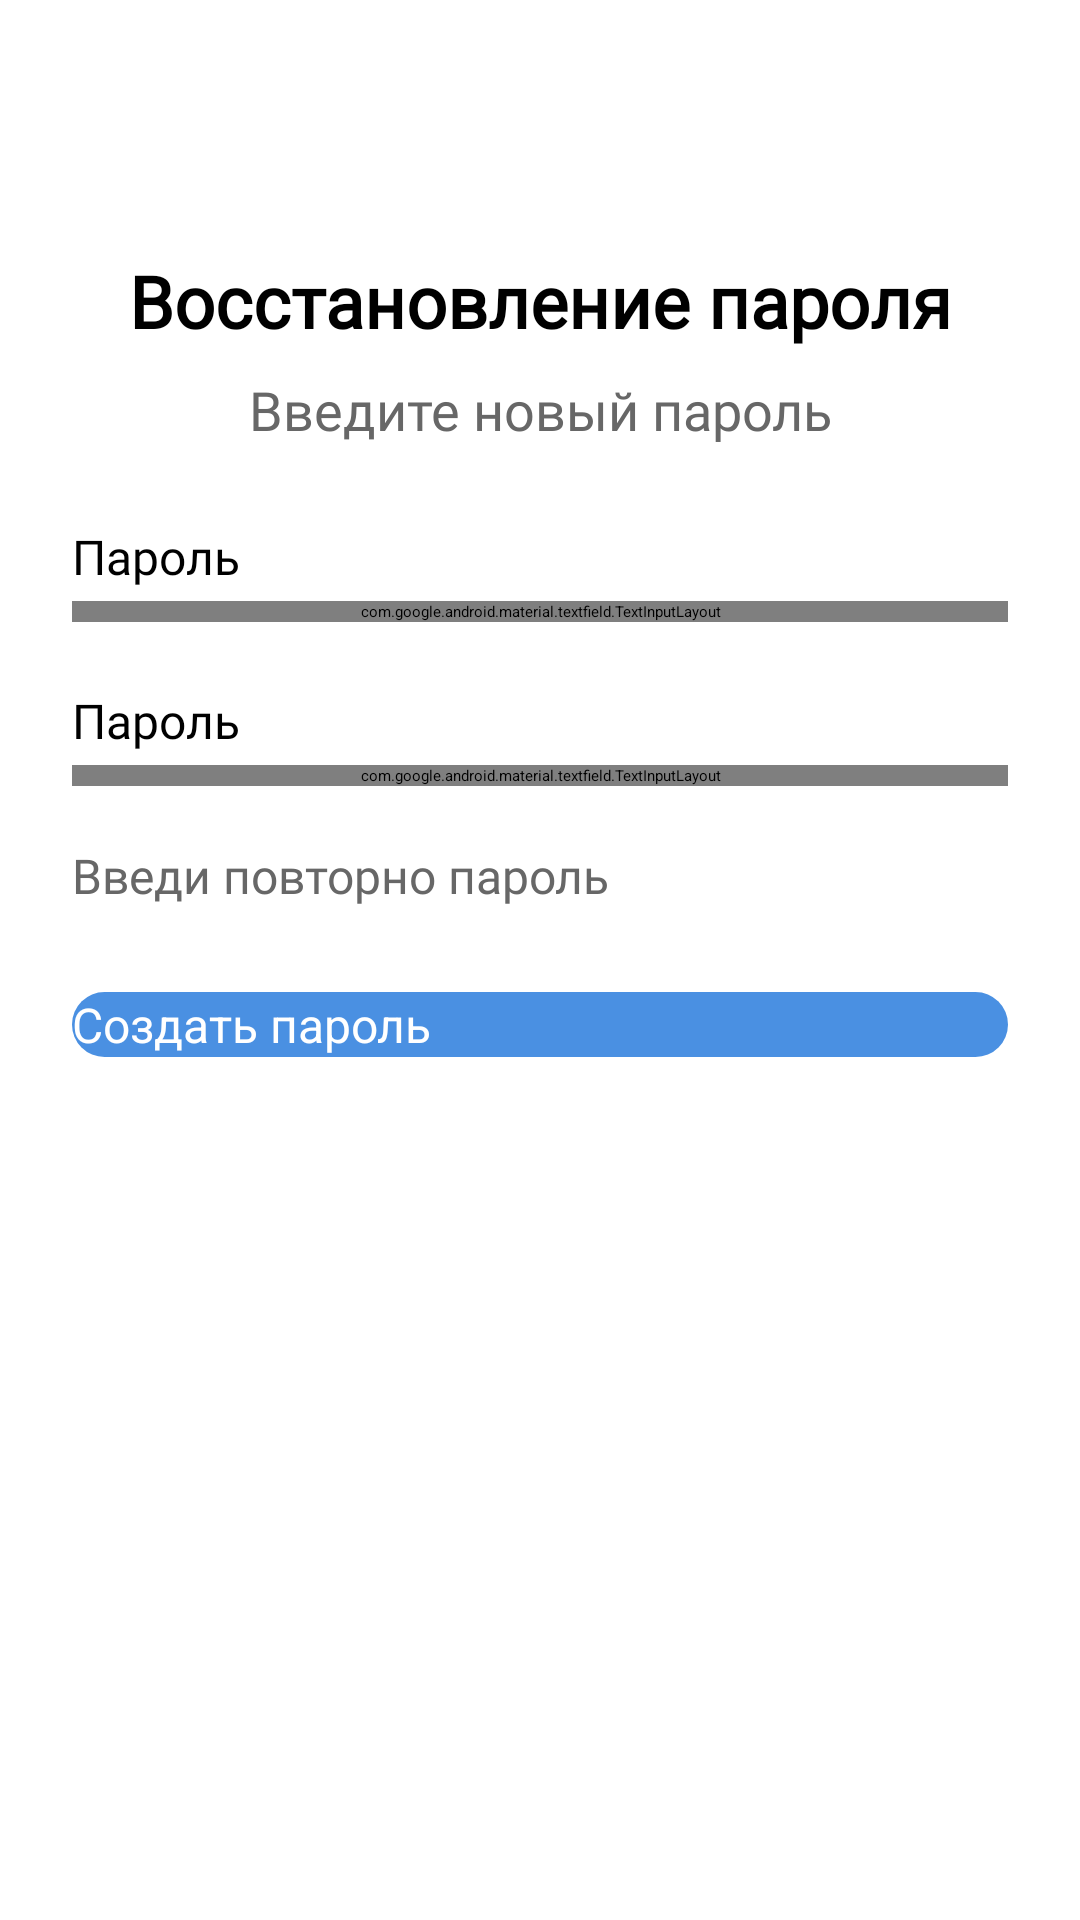

Layout XML and referenced resources for this Android screen:
<!-- AndroidManifest.xml: application theme Theme.MyApplication.NoActionBar -->
<!-- res/layout/password.xml -->
<?xml version="1.0" encoding="utf-8"?>
<androidx.constraintlayout.widget.ConstraintLayout xmlns:android="http://schemas.android.com/apk/res/android"
    android:layout_width="match_parent"
    android:layout_height="match_parent"
    xmlns:app="http://schemas.android.com/apk/res-auto"
    android:padding="14dp">
    <ImageButton
        android:id="@+id/btnBack"
        android:layout_width="32dp"
        android:layout_height="32dp"
        android:background="@drawable/circle_back_icon"
        app:layout_constraintStart_toStartOf="parent"
        app:layout_constraintTop_toTopOf="parent"
        android:layout_marginTop="16dp"
        android:layout_marginStart="16dp"/>
    <TextView
        android:layout_width="wrap_content"
        android:layout_height="wrap_content"
        android:text="Восстановление пароля"
        android:textSize="24sp"
        android:fontFamily="@font/new_peninim_mt"
        android:textStyle="bold"
        android:textColor="@color/black"
        android:id="@+id/txtTitle"
        android:gravity="center"
        app:layout_constraintLeft_toLeftOf="parent"
        app:layout_constraintRight_toRightOf="parent"
        app:layout_constraintTop_toBottomOf="@id/btnBack"
        android:layout_marginTop="22dp"/>
    <TextView
        android:layout_width="wrap_content"
        android:layout_height="wrap_content"
        android:text="Введите новый пароль"
        android:layout_marginTop="8dp"
        android:textSize="18sp"
        android:gravity="center"
        android:id="@+id/txtSubTitle"
        android:textColor="@color/tipo_hint"
        android:fontFamily="@font/new_peninim_mt"
        app:layout_constraintLeft_toLeftOf="parent"
        app:layout_constraintRight_toRightOf="parent"
        app:layout_constraintTop_toBottomOf="@id/txtTitle"/>

    <TextView
        android:id="@+id/label_password"
        android:layout_width="wrap_content"
        android:layout_height="wrap_content"
        android:text="Пароль"
        android:layout_marginLeft="10dp"
        android:textColor="@android:color/black"
        android:fontFamily="@font/new_peninim_mt"
        android:textSize="16sp"
        app:layout_constraintStart_toStartOf="parent"
        app:layout_constraintTop_toBottomOf="@id/txtSubTitle"
        android:layout_marginTop="26dp" />

    <com.google.android.material.textfield.TextInputLayout
        android:id="@+id/passwordInputLayout"
        android:layout_width="0dp"
        android:layout_height="wrap_content"
        app:layout_constraintTop_toBottomOf="@id/label_password"
        app:layout_constraintLeft_toLeftOf="parent"
        app:layout_constraintRight_toRightOf="parent"
        android:layout_marginRight="10dp"
        android:layout_marginLeft="10dp"
        android:layout_marginTop="4dp"
        style="@style/Widget.MaterialComponents.TextInputLayout"
        app:boxStrokeColor="@color/gray"
        app:hintTextColor="@color/hint_gray"
        app:endIconMode="password_toggle"
        app:endIconCheckable="false"
        app:endIconTint="@color/gray">

        <com.google.android.material.textfield.TextInputEditText
            android:id="@+id/etPassword"
            android:layout_width="match_parent"
            android:layout_height="wrap_content"
            android:inputType="textPassword"
            android:hint="" />
    </com.google.android.material.textfield.TextInputLayout>
    <TextView
        android:id="@+id/label_password2"
        android:layout_width="wrap_content"
        android:layout_height="wrap_content"
        android:text="Пароль"
        android:textColor="@android:color/black"
        android:fontFamily="@font/new_peninim_mt"
        android:textSize="16sp"
        android:layout_marginLeft="10dp"
        app:layout_constraintStart_toStartOf="parent"
        app:layout_constraintTop_toBottomOf="@id/passwordInputLayout"
        android:layout_marginTop="22dp"/>

    <com.google.android.material.textfield.TextInputLayout
        android:id="@+id/passwordInputLayout2"
        android:layout_width="0dp"
        android:layout_height="wrap_content"
        app:layout_constraintTop_toBottomOf="@id/label_password2"
        app:layout_constraintLeft_toLeftOf="parent"
        app:layout_constraintRight_toRightOf="parent"
        android:layout_marginLeft="10dp"
        android:layout_marginRight="10dp"
        android:layout_marginTop="4dp"
        style="@style/Widget.MaterialComponents.TextInputLayout"
        app:boxStrokeColor="@color/gray"
        app:hintTextColor="@color/hint_gray"
        app:endIconMode="password_toggle"
        app:endIconCheckable="false"
        app:endIconTint="@color/gray">

        <com.google.android.material.textfield.TextInputEditText
            android:id="@+id/etPassword2"
            android:layout_width="match_parent"
            android:layout_height="wrap_content"
            android:inputType="textPassword"
            android:hint="" />
    </com.google.android.material.textfield.TextInputLayout>
    <TextView
        android:layout_width="wrap_content"
        android:layout_height="wrap_content"
        android:text="Введи повторно пароль"
        android:textColor="@color/tipo_hint"
        android:textSize="16sp"
        android:fontFamily="@font/new_peninim_mt"
        app:layout_constraintTop_toBottomOf="@id/passwordInputLayout2"
        android:layout_marginTop="19dp"
        android:id="@+id/povtor_parolz_txt"
        android:layout_marginLeft="10dp"
        app:layout_constraintLeft_toLeftOf="parent"/>
    <androidx.appcompat.widget.AppCompatButton
        android:id="@+id/btnRegister"
        android:layout_width="0dp"
        android:layout_height="wrap_content"
        android:text="Создать пароль"
        android:textColor="@color/white"
        android:textAllCaps="false"
        android:textSize="16sp"
        android:background="@drawable/rounded_button2"
app:layout_constraintLeft_toLeftOf="parent"
        app:layout_constraintRight_toRightOf="parent"
        android:layout_marginLeft="10dp"
        android:layout_marginRight="10dp"
        app:layout_constraintTop_toBottomOf="@id/povtor_parolz_txt"
        android:layout_marginTop="28dp"/>
    <TextView
        android:id="@+id/tvLogin"
        android:visibility="invisible"
        android:layout_width="wrap_content"
        android:layout_height="wrap_content"
        android:text="Вы впервые? "
        android:textSize="18sp"
        android:textColor="@color/tipo_hint"
        app:layout_constraintLeft_toLeftOf="parent"
        android:layout_marginLeft="-164sp"
        app:layout_constraintRight_toRightOf="parent"
        app:layout_constraintTop_toBottomOf="@id/btnRegister"
        android:layout_marginTop="156dp"/>
    <TextView
        android:id="@+id/tvLogin2"
        android:layout_width="wrap_content"
        android:layout_height="wrap_content"
        android:text="Создать пользователя"
        android:textColor="@color/black"
        android:visibility="invisible"
        android:textSize="18sp"
        app:layout_constraintLeft_toRightOf="@id/tvLogin"
        app:layout_constraintTop_toBottomOf="@id/btnRegister"
        android:layout_marginTop="156dp"/>

</androidx.constraintlayout.widget.ConstraintLayout>
<!-- resources referenced by this layout -->
<resources>
  <color name="black">#FF000000</color>
  <color name="gray">#808080</color>
  <color name="hint_gray">#80FFFFFF</color>
  <color name="tipo_hint">#676767</color>
  <color name="white">#FFFFFFFF</color>
  <!-- drawable rounded_button2 (drawable) -->
  <?xml version="1.0" encoding="utf-8"?>
  <shape xmlns:android="http://schemas.android.com/apk/res/android">
      <solid android:color="@color/blue_90" />
      <corners android:radius="20dp" />
  </shape>
  <style name="Widget.MaterialComponents.TextInputLayout" parent="Widget.MaterialComponents.TextInputLayout.OutlinedBox">
          <item name="boxBackgroundColor">@color/header_sign_gray</item>
          <item name="boxStrokeColor">@color/gray</item>
          <item name="boxCornerRadiusTopStart">16dp</item>
          <item name="boxCornerRadiusTopEnd">16dp</item>
          <item name="boxCornerRadiusBottomStart">16dp</item>
          <item name="boxCornerRadiusBottomEnd">16dp</item>
          <item name="hintTextColor">@color/hint_gray</item>
      </style>
  <style name="Theme.MyApplication.NoActionBar" parent="Theme.MyApplication">
          <item name="windowActionBar">false</item>
          <item name="windowNoTitle">true</item>
      </style>
  <color name="blue_90">#4A90E2</color>
  <color name="header_sign_gray">#E9E7FA</color>
</resources>
